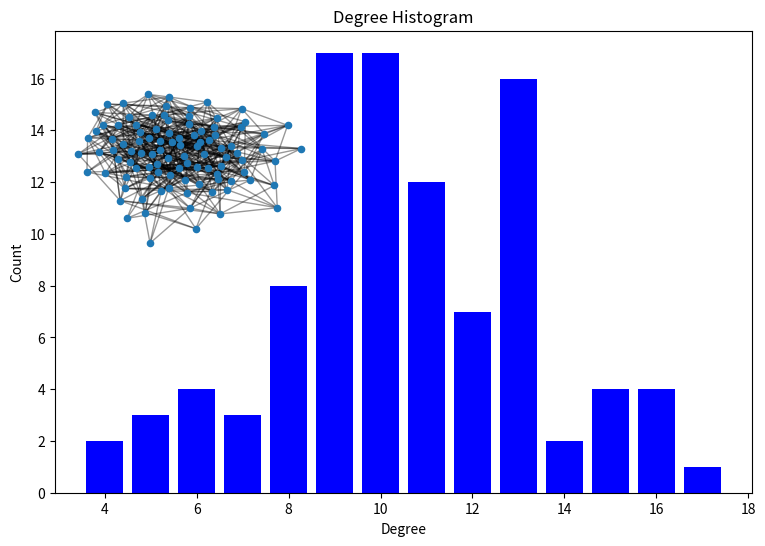
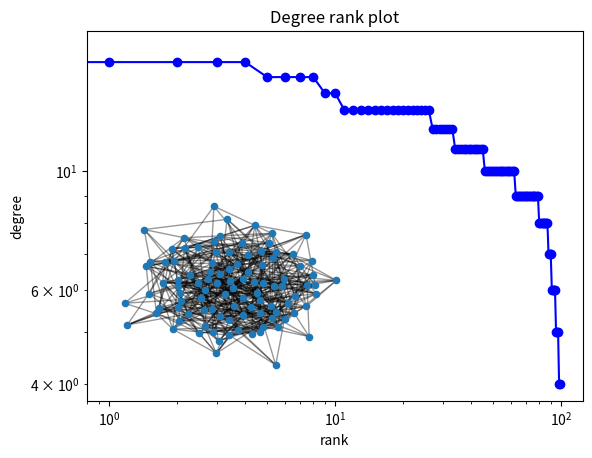

Here is the Python script that generated these plots, in order:
# !/usr/env/bin python3
#-*- encpding is utf-8 -*-

""""
--------------------------------------------------------------------------------
   Degree distribution plots with NetworkX
--------------------------------------------------------------------------------
Author: Simone Santoni, simone.santoni.1@city.ac.uk, credits to the Nx team
Dates:  - created
        - last change
Notes: This script illustrates two options to visualize the degree
       distribution of a network with Nx, namely a bar chart and a rank plot
"""

# %% load libraries
import collections
import numpy as np
import matplotlib.pyplot as plt
import networkx as nx

# %% graph generator

# random graph
# --+ params
n, p = 100, 0.1
seed = 333
# --+ graph
G = nx.erdos_renyi_graph(n, p, seed=seed)

# get degree sequence
k = sorted([d for n, d in G.degree()], reverse=True)

# get count of nodes with degree 'k = k_i'
p_k = np.unique(k, return_counts=True)

# %% degree distribution plot - case A, barchart

# create figure
fig = plt.figure(figsize=(9, 6))

# create plot
ax = fig.add_subplot(1, 1, 1)

# plot data
plt.bar(p_k[0], p_k[1], width=0.80, color="b")

# aesthetics
plt.title("Degree Histogram")
plt.ylabel("Count")
plt.xlabel("Degree")

# draw graph in inset
plt.axes([0.125, 0.5, 0.3, 0.3])
pos = nx.spring_layout(G)
plt.axis("off")
nx.draw_networkx_nodes(G, pos, node_size=20)
nx.draw_networkx_edges(G, pos, alpha=0.4)
plt.show()

# %% degree distribution plot - case B, rank plot

# initialize a new figure and plot the data contestually
plt.loglog(k, "b-", marker="o")

# axes properties
plt.title("Degree rank plot")
plt.ylabel("degree")
plt.xlabel("rank")

# draw graph in inset
plt.axes([0.15, 0.15, 0.4, 0.4])
Gcc = G.subgraph(sorted(nx.connected_components(G), key=len, reverse=True)[0])
pos = nx.spring_layout(Gcc)
plt.axis("off")
nx.draw_networkx_nodes(Gcc, pos, node_size=20)
nx.draw_networkx_edges(Gcc, pos, alpha=0.4)
plt.show()
